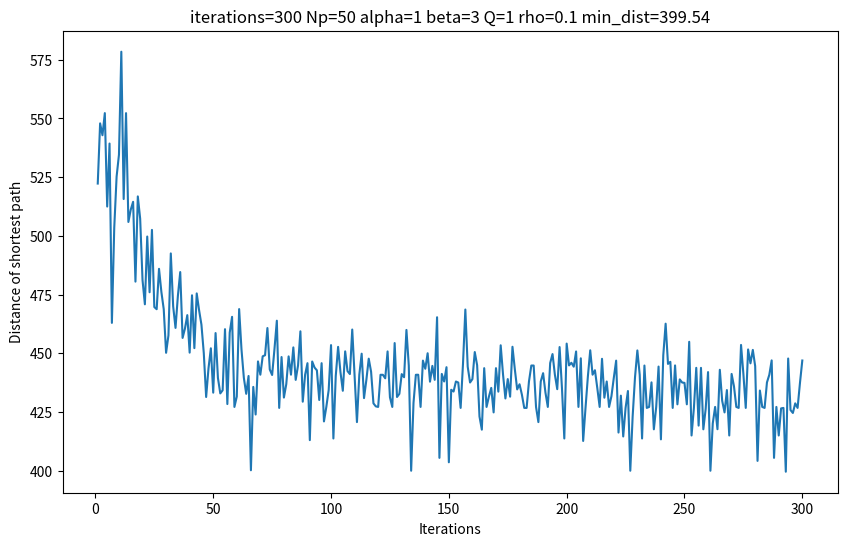
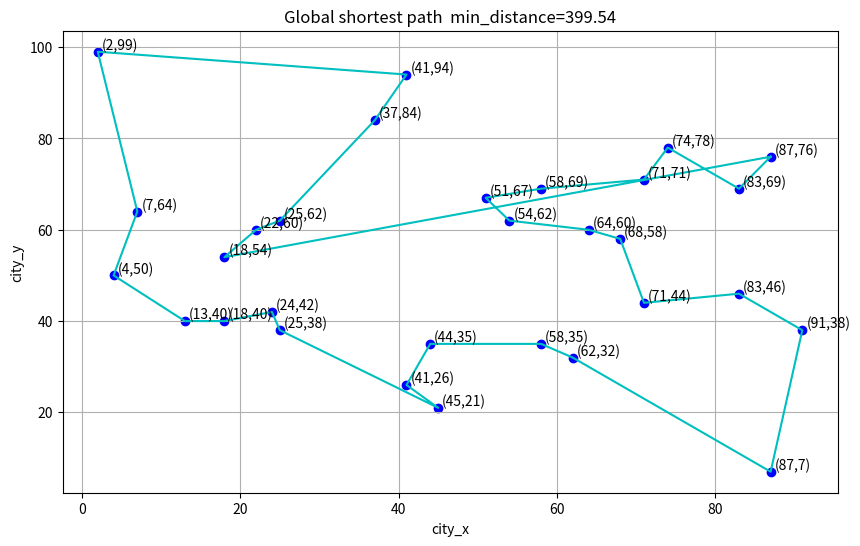

These figures' Python source, in order:
import numpy as np
import random
from copy import deepcopy
import matplotlib.pyplot as plt

# 参数
Np = 50  # 蚂蚁数
G = 300  # 迭代数
alpha = 1
beta = 3
Q = 1
rho = 0.1  # 信息素蒸发系数
# 蚁量模型
info_q = {}  # 每次迭代最优路径长度
path_q = {}  # 每次迭代最优路径序列

best = 1e5  # 全局最优路径长度
cities_order = []  # 全局最优路径序列
ants = []  # 蚁群
pher = []  # 信息素矩阵
cities_dis = []  # 城市距离矩阵
cities_dis_recip = []  # 城市距离倒数矩阵

# 位置信息
locations = [
    [18, 54], [87, 76], [74, 78], [71, 71], [25, 38],
    [58, 35], [4, 50], [13, 40], [18, 40], [24, 42],
    [71, 44], [64, 60], [68, 58], [83, 69], [58, 69],
    [54, 62], [51, 67], [37, 84], [41, 94], [2, 99],
    [7, 64], [22, 60], [25, 62], [62, 32], [87, 7],
    [91, 38], [83, 46], [41, 26], [45, 21], [44, 35]
]


# 初始化
def initialization():
    global pher
    global ants
    global cities_dis
    global cities_dis_recip
    # 初始化城市间路径信息素矩阵
    pher = np.array([1 for i in range(30)] * 30).reshape(30, 30)
    # 初始化蚂蚁群
    for i in range(Np):
        start = random.randint(0, 29)
        tmp = {'tabu': [start], 'Jk': [i for i in range(30) if i != start], 'L': 0}
        ants.append(tmp)
    # 初始化城市间距离矩阵
    cities_dis = np.array([0.1 for i in range(30)] * 30).reshape(30, 30)
    for i in range(30):
        for j in range(i + 1, 30):
            tmp = dist(locations[i], locations[j])
            cities_dis[i][j] = tmp
            cities_dis[j][i] = tmp
    # 城市间距离倒数矩阵
    cities_dis_recip = 1 / cities_dis


# 快速幂运算
def pow_mat(mat, p):
    tmp = deepcopy(mat)
    if p == 1:
        return tmp
    j = 1
    while j < p:
        j = j << 1
        tmp *= tmp
        if p - j == 1:
            tmp *= mat
            break
    return tmp


# 距离计算
def dist(x, y):
    return round(((x[0] - y[0]) ** 2 + (x[1] - y[1]) ** 2) ** 0.5, 2)


# 轮盘赌选择实现
def choice(rs):
    p = random.random()
    i = 0
    while p > 0:
        p -= rs[i]
        i += 1
    return i - 1


# 蚂蚁决策
def decision(city_now, jk, alp, beta):
    global pher
    global cities_dis_recip
    tmp_recip = []
    tmp_pheno = []
    for item in jk:
        tmp_recip.append(cities_dis_recip[city_now][item])
        tmp_pheno.append(pher[city_now][item])
    tmp_recip = np.array(tmp_recip)
    tmp_pheno = np.array(tmp_pheno)
    tmp_recip = pow_mat(tmp_recip, beta)
    tmp_pheno = pow_mat(tmp_pheno, alp)
    p = tmp_recip * tmp_pheno
    s = np.sum(p)
    p /= s
    id = choice(p)
    return jk[id]


# 蚂蚁周游
def walk_cycle(ant, alpha, beta):
    global cities_dis
    while ant['Jk'] != []:
        id = decision(ant['tabu'][-1], ant['Jk'], alpha, beta)
        ant['Jk'].remove(id)
        ant['L'] += cities_dis[ant['tabu'][-1], id]
        ant['tabu'].append(id)
    ant['L'] += cities_dis[ant['tabu'][-1], 0]


# 重置函数
def reset_ant(ant):
    start = random.randint(0, 29)
    ant['tabu'] = [start]
    ant['Jk'] = [i for i in range(30) if i != start]
    ant['L'] = 0


def iteration():
    global best
    global pher
    global info_q, path_q, cities_order
    # global G
    iters = G
    while iters > 0:
        iters -= 1
        tmp = 1e5  # 第G次迭代最优路径长度
        # 蚂蚁周游 并记录最优路径
        for i in range(Np):
            walk_cycle(ants[i], alpha, beta)
            if ants[i]['L'] < best:
                best = ants[i]['L']
                cities_order = ants[i]['tabu']
            if ants[i]['L'] < tmp:
                tmp = ants[i]['L']
                path_q[G - iters] = deepcopy(ants[i]['tabu'])
        info_q[G - iters] = tmp
        # 信息素挥发
        pher = (1 - rho) * pher
        # 按照蚁周模型更新信息素
        for i in range(Np):
            for j in range(30):
                m, n = ants[i]['tabu'][j - 1], ants[i]['tabu'][j]
                # 蚁量模型
                # pher[m][n] += Q/cities_dis[m][n]
                # pher[n][m] += Q/cities_dis[m][n]
                # 蚁密模型
                '''pher[m][n] += Q
                pher[n][m] += Q'''
                # 蚁周模型
                pher[m][n] += Q / ants[i]['L']
                pher[n][m] += Q / ants[i]['L']
        # 清空蚂蚁禁忌表并随机开始城市
        for i in range(Np):
            reset_ant(ants[i])


def showresult():
    iteration_x = list(info_q.keys())
    iteration_y = list(info_q.values())
    plt.rcParams['figure.figsize'] = (10, 6)
    plt.figure(1)
    plt.subplot(1, 1, 1)
    plt.xlabel('Iterations')
    plt.ylabel('Distance of shortest path')
    plt.title('iterations={} Np={} alpha={} beta={} Q={} rho={} min_dist={}'.format(G, Np, alpha, beta, Q, rho, best))
    plt.plot(iteration_x, iteration_y)

    city_x = []
    city_y = []
    for i in range(len(cities_order)):
        city_x.append(locations[cities_order[i]][0])
        city_y.append(locations[cities_order[i]][1])
    plt.figure(2)
    plt.subplot(1, 1, 1)
    # 散点图展示所有城市的位置
    plt.scatter(city_x, city_y, color='b')
    # 城市坐标
    for i in range(len(cities_order)):
        # 城市 n 的坐标信息
        msg = "({},{})".format(city_x[i], city_y[i])
        # 需标注的城市的坐标
        x = city_x[i]
        y = city_y[i]
        # 文本标注的位置
        xt = x + 0.5
        yt = y + 0.5
        # 标注
        plt.annotate(msg, xy=(x, y), xytext=(xt, yt))
    # 折线图展示: 全局最短路径
    city_x.append(city_x[0])
    city_y.append(city_y[0])
    plt.plot(city_x, city_y, color='c')
    # x 轴标签
    plt.xlabel("city_x")
    # y 轴标签
    plt.ylabel("city_y")
    # 标题
    plt.title('Global shortest path  min_distance={}'.format(best))
    # 添加网格线
    plt.grid()
    plt.show()


# 可视化多组数据对比
def showresult_1(it_x, it_y):
    # iteration_x = list(info_q.keys())
    # iteration_y = list(info_q.values())
    plt.rcParams['figure.figsize'] = (10, 6)
    plt.figure(1)
    plt.subplot(1, 1, 1)
    plt.xlabel('Iterations')
    plt.ylabel('Distance of shortest path')
    plt.title('iterations={}  beta={} Q={} rho={} min_dist={}'.format(G, beta, Q, rho, best))
    plt.plot(it_x[0], it_y[0], 'b', label='alpha=0.1')
    plt.plot(it_x[1], it_y[1], '#FFA500', label='alpha=1')
    plt.plot(it_x[2], it_y[2], 'g', label='alpha=10')
    # plt.plot(it_x[3], it_y[3], '#FFA500', label='Np=200')
    plt.legend()
    plt.show()
    # beta = {}  beta,

# 数据对比函数
def muli_image():
    temp_list = [0.1, 1, 10]
    it_x = []
    it_y = []
    global alpha
    for i in range(len(temp_list)):
        alpha = temp_list[i]
        initialization()
        iteration()
        it_x.append(list(info_q.keys()))
        it_y.append(list(info_q.values()))
    showresult_1(it_x, it_y)


if __name__ == '__main__':
    initialization()
    iteration()
    showresult()
# 数据对比
# muli_image()
